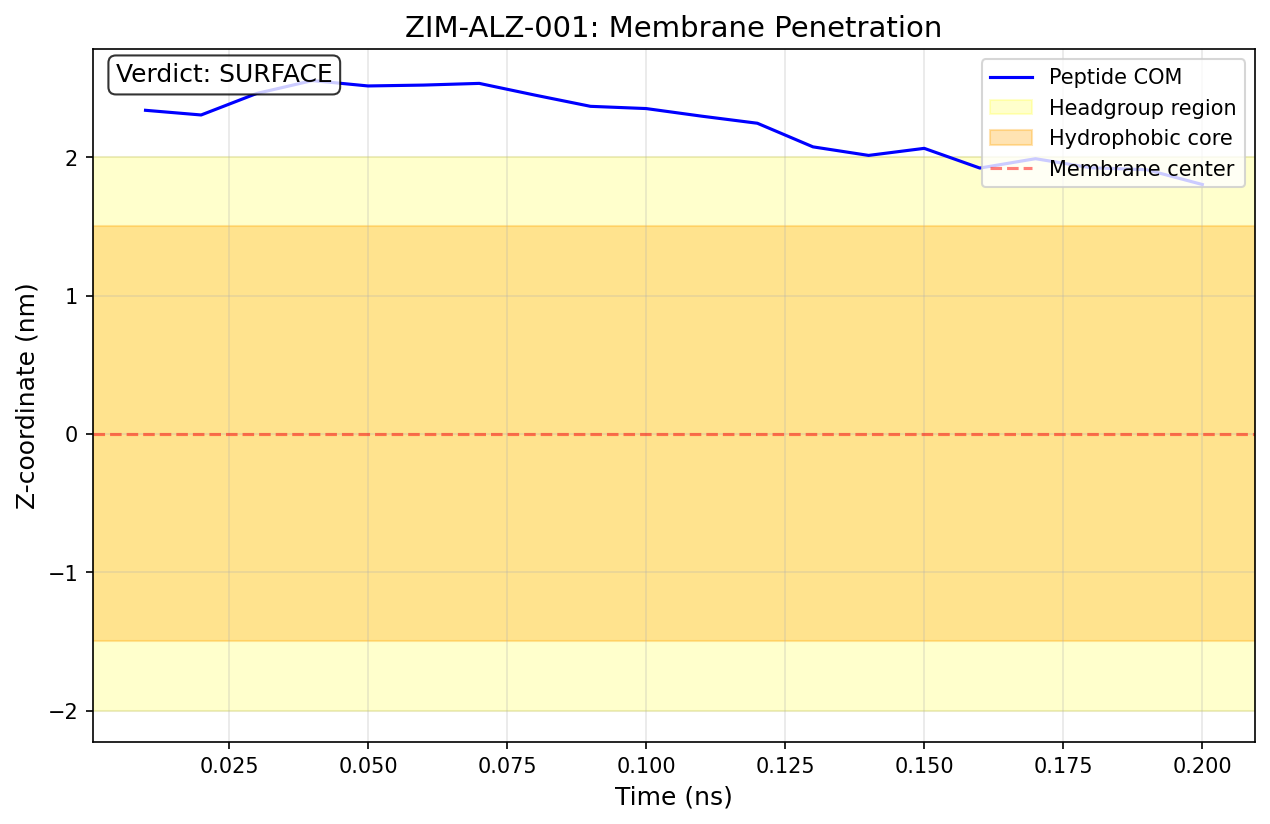

The file beside this chart, header and first rows:
time_ns, z_nm
0.01, 2.339
0.02, 2.306
0.03, 2.461
0.04, 2.554
0.05, 2.515
0.06, 2.522
0.07, 2.534
0.08, 2.449
0.09, 2.368
0.1, 2.352
0.11, 2.297
0.12, 2.246
0.13, 2.075
0.14, 2.013
0.15, 2.064
0.16, 1.922
0.17, 1.989
0.18, 1.924
0.19, 1.91
0.2, 1.803
